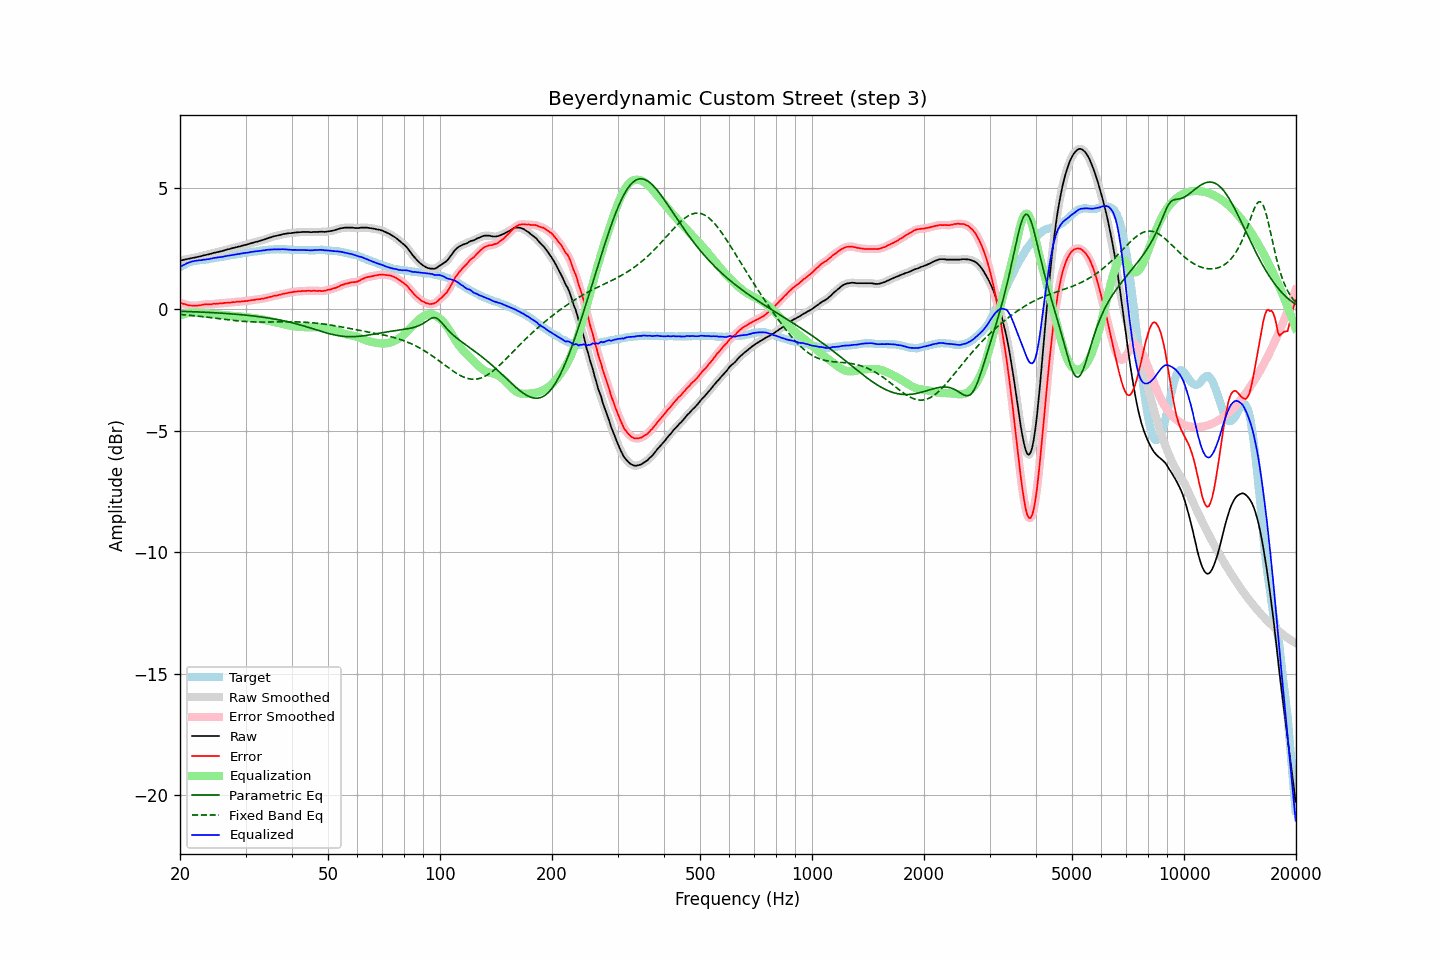

Values plotted in this chart, from the file beside it:
frequency, raw, error, smoothed, error_smoothed, equalization, parametric_eq, fixed_band_eq, equalized_raw, equalized_smoothed, target
20.00, 1.99, 0.27, 1.99, 0.26, -0.27, -0.09, -0.22, 1.72, 1.72, 1.73
20.20, 2.00, 0.24, 2.01, 0.24, -0.24, -0.09, -0.23, 1.76, 1.77, 1.77
20.40, 2.02, 0.22, 2.02, 0.22, -0.22, -0.10, -0.23, 1.81, 1.80, 1.81
20.61, 2.03, 0.21, 2.04, 0.20, -0.20, -0.10, -0.24, 1.84, 1.84, 1.83
20.81, 2.05, 0.19, 2.05, 0.18, -0.18, -0.10, -0.24, 1.87, 1.87, 1.87
21.02, 2.06, 0.16, 2.06, 0.16, -0.16, -0.10, -0.25, 1.90, 1.90, 1.91
21.23, 2.07, 0.15, 2.08, 0.15, -0.15, -0.10, -0.26, 1.92, 1.92, 1.93
21.44, 2.09, 0.15, 2.09, 0.14, -0.14, -0.11, -0.26, 1.95, 1.94, 1.95
21.66, 2.10, 0.14, 2.10, 0.14, -0.14, -0.11, -0.27, 1.96, 1.96, 1.96
21.87, 2.11, 0.14, 2.12, 0.14, -0.14, -0.11, -0.28, 1.97, 1.98, 1.98
22.09, 2.13, 0.14, 2.13, 0.14, -0.14, -0.12, -0.28, 1.99, 1.99, 1.99
22.31, 2.14, 0.14, 2.14, 0.14, -0.15, -0.12, -0.29, 2.00, 2.00, 2.00
22.54, 2.16, 0.16, 2.16, 0.15, -0.16, -0.12, -0.30, 2.01, 2.00, 2.00
22.76, 2.17, 0.16, 2.18, 0.16, -0.16, -0.12, -0.30, 2.01, 2.01, 2.01
22.99, 2.19, 0.18, 2.19, 0.18, -0.17, -0.13, -0.31, 2.02, 2.02, 2.01
23.22, 2.21, 0.19, 2.21, 0.19, -0.18, -0.13, -0.32, 2.03, 2.03, 2.02
23.45, 2.22, 0.19, 2.23, 0.19, -0.19, -0.13, -0.33, 2.04, 2.04, 2.03
23.69, 2.24, 0.20, 2.24, 0.19, -0.19, -0.14, -0.33, 2.05, 2.05, 2.04
23.92, 2.25, 0.19, 2.25, 0.19, -0.20, -0.14, -0.34, 2.05, 2.06, 2.06
24.16, 2.27, 0.19, 2.27, 0.20, -0.20, -0.14, -0.35, 2.07, 2.07, 2.08
24.40, 2.29, 0.20, 2.29, 0.20, -0.21, -0.15, -0.36, 2.09, 2.08, 2.09
24.65, 2.31, 0.22, 2.31, 0.21, -0.21, -0.15, -0.37, 2.10, 2.10, 2.09
24.89, 2.32, 0.21, 2.33, 0.22, -0.21, -0.15, -0.37, 2.11, 2.11, 2.11
25.14, 2.34, 0.22, 2.34, 0.22, -0.22, -0.16, -0.38, 2.12, 2.12, 2.12
25.39, 2.35, 0.22, 2.35, 0.22, -0.23, -0.16, -0.39, 2.13, 2.13, 2.13
25.65, 2.37, 0.23, 2.37, 0.23, -0.23, -0.17, -0.40, 2.14, 2.14, 2.14
25.91, 2.38, 0.23, 2.38, 0.24, -0.24, -0.17, -0.41, 2.14, 2.15, 2.15
26.16, 2.40, 0.25, 2.40, 0.25, -0.24, -0.17, -0.42, 2.16, 2.16, 2.16
26.43, 2.42, 0.26, 2.42, 0.25, -0.25, -0.18, -0.43, 2.17, 2.17, 2.17
26.69, 2.44, 0.26, 2.44, 0.26, -0.26, -0.18, -0.43, 2.19, 2.18, 2.19
26.96, 2.46, 0.27, 2.46, 0.26, -0.26, -0.19, -0.44, 2.20, 2.20, 2.20
27.23, 2.47, 0.27, 2.48, 0.27, -0.27, -0.19, -0.45, 2.20, 2.21, 2.20
27.50, 2.49, 0.27, 2.49, 0.27, -0.28, -0.20, -0.46, 2.22, 2.22, 2.22
27.77, 2.51, 0.29, 2.51, 0.28, -0.28, -0.20, -0.47, 2.23, 2.23, 2.22
28.05, 2.52, 0.28, 2.53, 0.29, -0.29, -0.21, -0.47, 2.23, 2.24, 2.24
28.33, 2.54, 0.30, 2.54, 0.30, -0.29, -0.21, -0.48, 2.25, 2.25, 2.24
28.62, 2.56, 0.30, 2.56, 0.30, -0.30, -0.22, -0.49, 2.26, 2.26, 2.26
28.90, 2.57, 0.30, 2.58, 0.31, -0.30, -0.23, -0.49, 2.27, 2.27, 2.27
29.19, 2.59, 0.31, 2.59, 0.31, -0.31, -0.23, -0.50, 2.28, 2.28, 2.28
29.48, 2.61, 0.31, 2.61, 0.32, -0.32, -0.24, -0.50, 2.30, 2.29, 2.30
29.78, 2.63, 0.33, 2.63, 0.32, -0.32, -0.24, -0.51, 2.31, 2.31, 2.31
30.08, 2.64, 0.33, 2.65, 0.33, -0.33, -0.25, -0.51, 2.31, 2.31, 2.32
30.38, 2.66, 0.34, 2.66, 0.34, -0.34, -0.26, -0.52, 2.32, 2.32, 2.32
30.68, 2.68, 0.35, 2.68, 0.35, -0.35, -0.26, -0.52, 2.33, 2.33, 2.33
30.99, 2.70, 0.36, 2.70, 0.36, -0.36, -0.27, -0.53, 2.34, 2.34, 2.34
31.30, 2.72, 0.37, 2.72, 0.37, -0.37, -0.28, -0.53, 2.36, 2.36, 2.35
31.61, 2.74, 0.37, 2.74, 0.38, -0.38, -0.29, -0.53, 2.37, 2.37, 2.37
31.93, 2.76, 0.39, 2.76, 0.39, -0.39, -0.30, -0.53, 2.38, 2.37, 2.37
32.24, 2.77, 0.39, 2.78, 0.40, -0.39, -0.30, -0.53, 2.38, 2.38, 2.38
32.57, 2.79, 0.41, 2.79, 0.41, -0.40, -0.31, -0.53, 2.39, 2.39, 2.39
32.89, 2.81, 0.41, 2.81, 0.41, -0.41, -0.32, -0.54, 2.40, 2.40, 2.40
33.22, 2.83, 0.43, 2.83, 0.42, -0.43, -0.33, -0.54, 2.41, 2.41, 2.40
33.55, 2.85, 0.43, 2.85, 0.43, -0.44, -0.34, -0.54, 2.41, 2.41, 2.42
33.89, 2.87, 0.45, 2.88, 0.45, -0.45, -0.35, -0.54, 2.42, 2.42, 2.42
34.23, 2.90, 0.46, 2.90, 0.47, -0.47, -0.36, -0.53, 2.44, 2.43, 2.44
34.57, 2.92, 0.49, 2.92, 0.48, -0.48, -0.37, -0.53, 2.44, 2.44, 2.44
34.92, 2.94, 0.50, 2.94, 0.50, -0.50, -0.38, -0.53, 2.45, 2.45, 2.44
35.27, 2.96, 0.51, 2.96, 0.52, -0.51, -0.39, -0.53, 2.45, 2.45, 2.45
35.62, 2.98, 0.53, 2.98, 0.53, -0.53, -0.40, -0.53, 2.45, 2.45, 2.45
35.97, 3.00, 0.55, 3.00, 0.54, -0.54, -0.41, -0.53, 2.46, 2.46, 2.45
... 635 more rows
